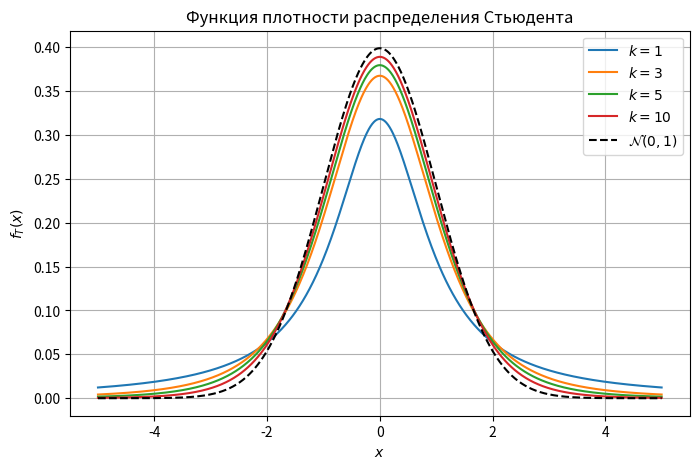

Python code for this plot:
from scipy.stats import t
import numpy as np
import matplotlib.pyplot as plt
from scipy.stats import norm

df_values = [1, 3, 5, 10]

x = np.linspace(-5, 5, 1000)

plt.figure(figsize=(8, 5))

for df in df_values:
    plt.plot(x, t.pdf(x, df), label=fr'$k={df}$')

plt.plot(x, norm.pdf(x, 0, 1), 'k--', label=r'$\mathcal{N}(0,1)$')

plt.xlabel('$x$')
plt.ylabel('$f_T(x)$')
plt.title('Функция плотности распределения Стьюдента')
plt.legend()
plt.grid(True)
plt.show()
